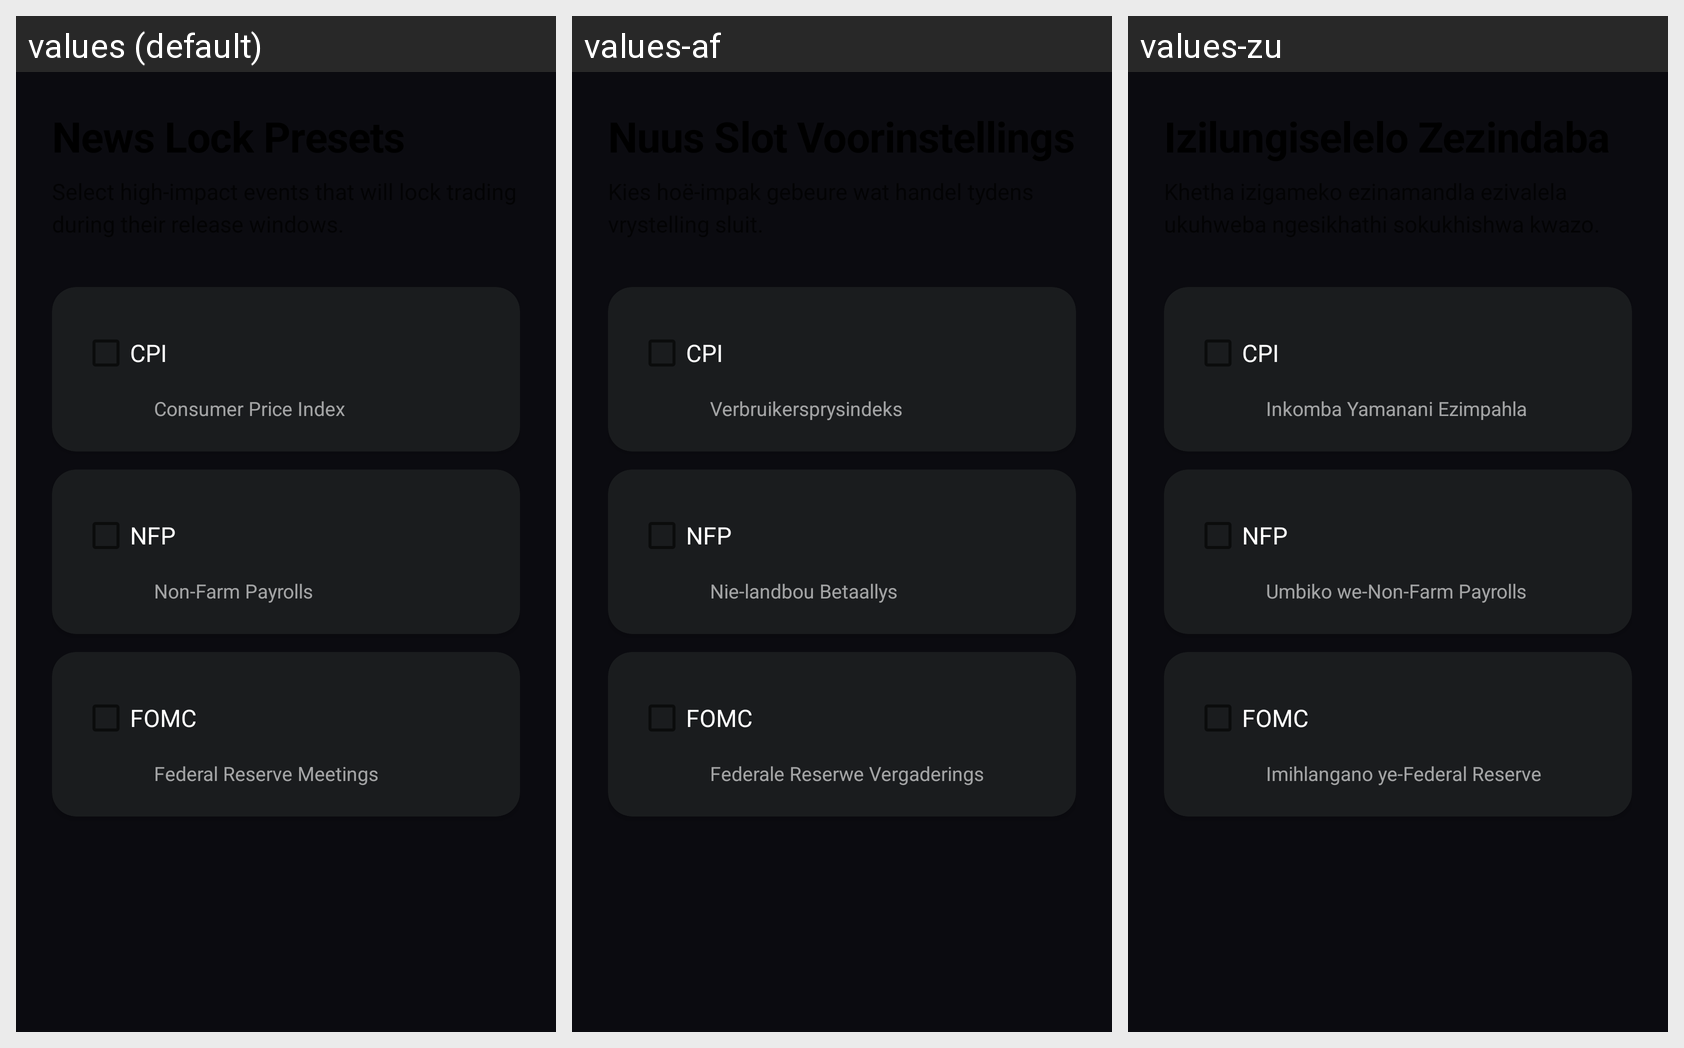

The same Android screen rendered under several of its app's locales, left to right. List the strings drawn on it with the default value and each locale's translation.
Android screen res/layout/frag_onboarding_news_lock.xml rendered under 3 locales, left to right: values (default), values-af, values-zu. Device: Nexus 5 (rendered at 1080×1920; each locale shown at half size, 540×960, under a caption strip naming it); theme Theme.SniperFlow.
Strings drawn on this screen, with the default value and each locale's value (text and hints the layout hard-codes, and strings that could not be matched under every locale, appear in the picture but are not listed):

settings_newslock_cpi
  values: CPI
  values-af: CPI
  values-zu: CPI

newslock_cpi_description
  values: Consumer Price Index
  values-af: Verbruikersprysindeks
  values-zu: Inkomba Yamanani Ezimpahla

settings_newslock_nfp
  values: NFP
  values-af: NFP
  values-zu: NFP

newslock_nfp_description
  values: Non-Farm Payrolls
  values-af: Nie-landbou Betaallys
  values-zu: Umbiko we-Non-Farm Payrolls

settings_newslock_fomc
  values: FOMC
  values-af: FOMC
  values-zu: FOMC

newslock_fomc_description
  values: Federal Reserve Meetings
  values-af: Federale Reserwe Vergaderings
  values-zu: Imihlangano ye-Federal Reserve
